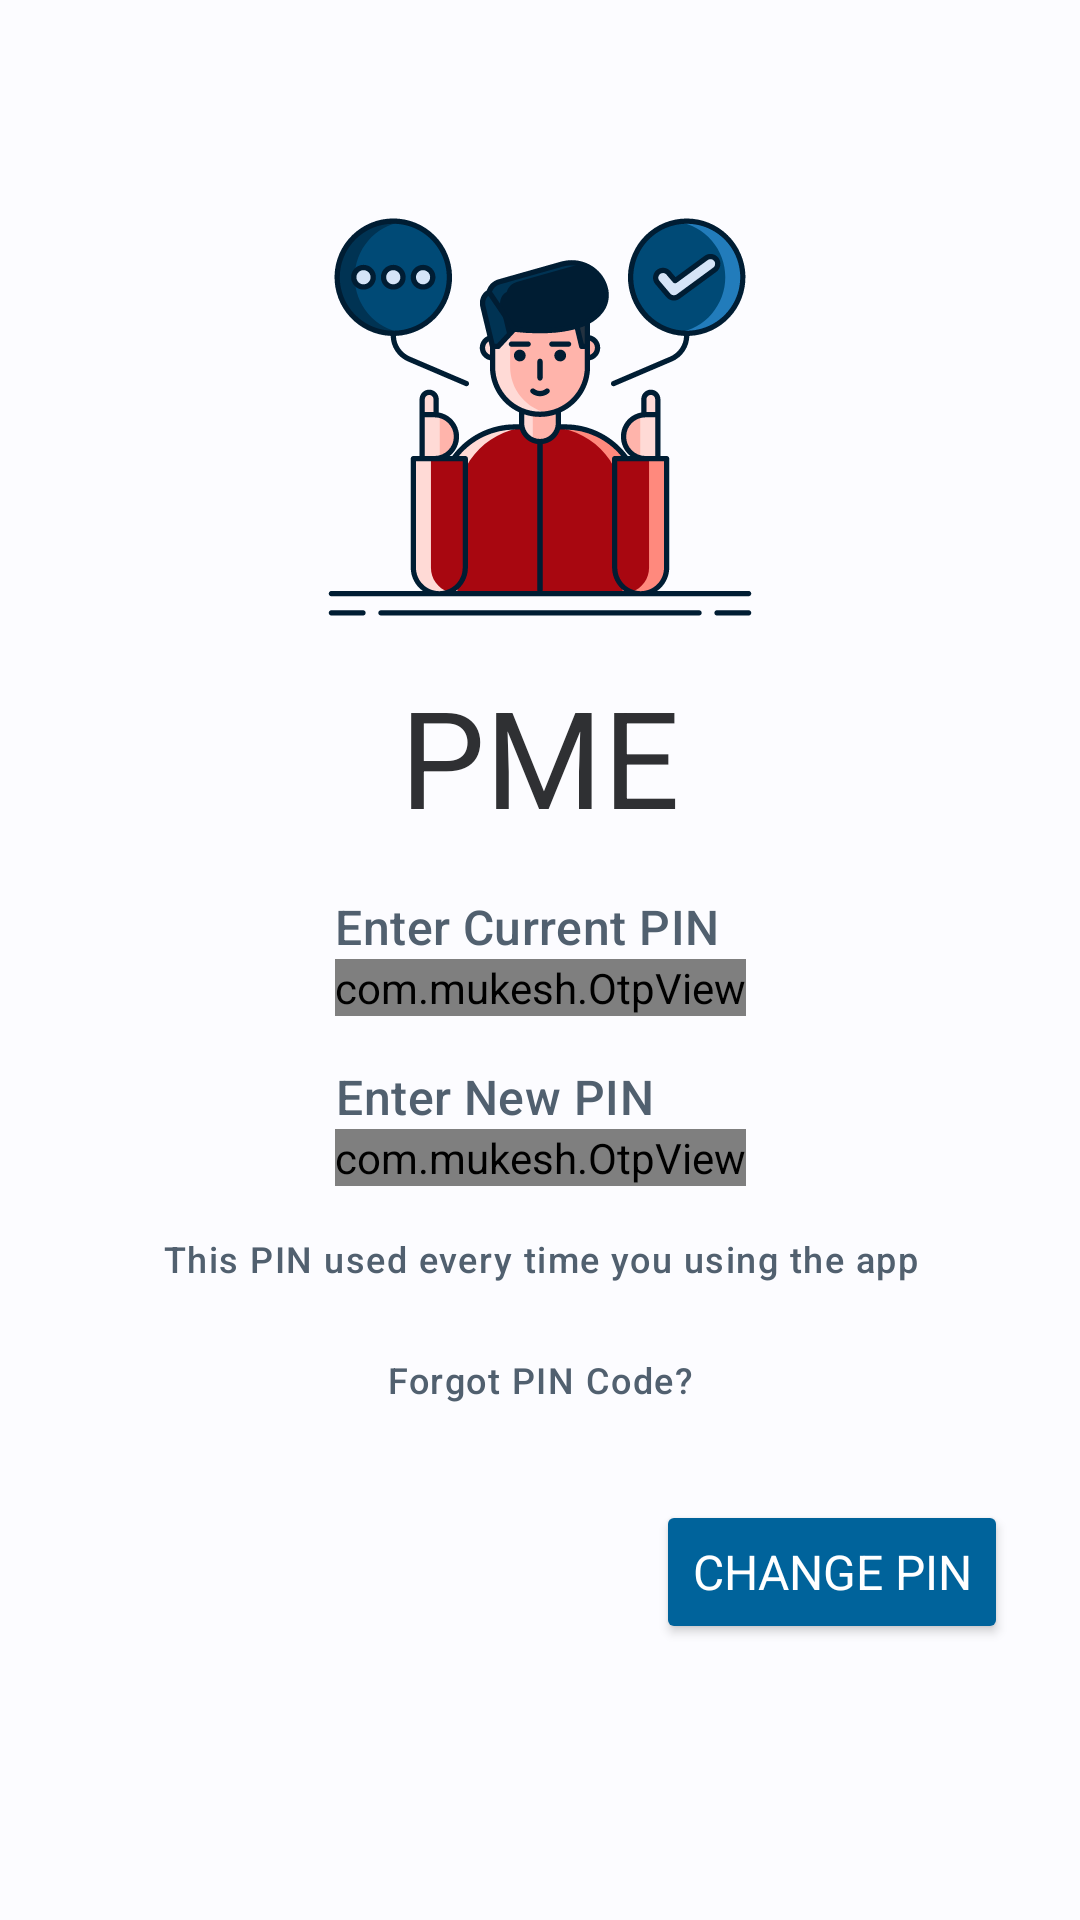

Reconstruct the res/layout file that produces this screen, plus the resources it refers to.
<!-- AndroidManifest.xml: application theme AppTheme -->
<!-- res/layout/fragment_pin.xml -->
<?xml version="1.0" encoding="utf-8"?>
<androidx.constraintlayout.widget.ConstraintLayout xmlns:android="http://schemas.android.com/apk/res/android"
    xmlns:app="http://schemas.android.com/apk/res-auto"
    xmlns:tools="http://schemas.android.com/tools"
    android:layout_width="match_parent"
    android:layout_height="match_parent"
    tools:context=".ui.pin.PinFragment">

    <androidx.constraintlayout.widget.Guideline
        android:id="@+id/pin_guide1"
        android:layout_width="wrap_content"
        android:layout_height="wrap_content"
        android:orientation="horizontal"
        app:layout_constraintGuide_percent="0.1" />

    <ImageView
        android:id="@+id/pin_imgIcon"
        android:layout_width="150dp"
        android:layout_height="wrap_content"
        android:adjustViewBounds="true"
        android:contentDescription="@string/app_name"
        android:orientation="vertical"
        android:src="@drawable/ic_main_icon"
        app:layout_constraintEnd_toEndOf="parent"
        app:layout_constraintStart_toStartOf="parent"
        app:layout_constraintTop_toTopOf="@+id/pin_guide1" />

    <TextView
        android:id="@+id/pin_lblTitle"
        style="@style/DisplayMedium.InverseSurface"
        android:layout_width="wrap_content"
        android:layout_height="wrap_content"
        android:layout_marginTop="8dp"
        android:text="@string/pme"
        android:textAlignment="center"
        app:layout_constraintEnd_toEndOf="@+id/pin_imgIcon"
        app:layout_constraintStart_toStartOf="@+id/pin_imgIcon"
        app:layout_constraintTop_toBottomOf="@+id/pin_imgIcon" />

    <TextView
        android:id="@+id/pin_lblSubTitle1"
        style="@style/TitleMedium.Secondary"
        android:layout_width="wrap_content"
        android:layout_height="wrap_content"
        android:layout_marginTop="16dp"
        android:labelFor="@id/checkPin_otp_view"
        android:text="@string/enter_current_pin"
        android:textAlignment="center"
        app:layout_constraintStart_toStartOf="@+id/pin_otp_view1"
        app:layout_constraintTop_toBottomOf="@+id/pin_lblTitle" />

    <com.mukesh.OtpView
        android:id="@+id/pin_otp_view1"
        style="@style/PinStyle.OnBackground"
        android:layout_width="wrap_content"
        android:layout_height="wrap_content"
        android:cursorVisible="true"
        android:focusable="true"
        android:hint="@string/pin_code"
        android:inputType="number"
        android:textAlignment="center"
        app:OtpItemCount="4"
        app:OtpItemHeight="64dp"
        app:OtpItemRadius="8dp"
        app:OtpItemSpacing="16dp"
        app:OtpItemWidth="48dp"
        app:OtpLineColor="@color/md_theme_light_onBackground"
        app:OtpMaskingChar="*"
        app:OtpViewType="rectangle"
        app:layout_constraintEnd_toEndOf="parent"
        app:layout_constraintStart_toStartOf="parent"
        app:layout_constraintTop_toBottomOf="@+id/pin_lblSubTitle1"
        tools:ignore="DuplicateSpeakableTextCheck" />

    <TextView
        android:id="@+id/pin_lblSubTitle2"
        style="@style/TitleMedium.Secondary"
        android:layout_width="wrap_content"
        android:layout_height="wrap_content"
        android:layout_marginTop="16dp"
        android:labelFor="@id/createPin_otp_view"
        android:text="@string/enter_new_pin"
        android:textAlignment="center"
        app:layout_constraintStart_toStartOf="@+id/pin_otp_view2"
        app:layout_constraintTop_toBottomOf="@+id/pin_otp_view1" />

    <com.mukesh.OtpView
        android:id="@+id/pin_otp_view2"
        style="@style/PinStyle.OnBackground"
        android:layout_width="wrap_content"
        android:layout_height="wrap_content"
        android:cursorVisible="true"
        android:focusable="true"
        android:hint="@string/pin_code"
        android:inputType="number"
        android:textAlignment="center"
        app:OtpItemCount="4"
        app:OtpItemHeight="64dp"
        app:OtpItemRadius="8dp"
        app:OtpItemSpacing="16dp"
        app:OtpItemWidth="48dp"
        app:OtpLineColor="@color/md_theme_light_onBackground"
        app:OtpViewType="rectangle"
        app:layout_constraintEnd_toEndOf="parent"
        app:layout_constraintStart_toStartOf="parent"
        app:layout_constraintTop_toBottomOf="@+id/pin_lblSubTitle2"
        tools:ignore="DuplicateSpeakableTextCheck" />

    <TextView
        android:id="@+id/pin_lblDescription"
        style="@style/LabelMedium.Secondary"
        android:layout_width="wrap_content"
        android:layout_height="wrap_content"
        android:layout_marginTop="16dp"
        android:text="@string/pin_used_the_app"
        android:textAlignment="center"
        app:layout_constraintEnd_toEndOf="parent"
        app:layout_constraintStart_toStartOf="parent"
        app:layout_constraintTop_toBottomOf="@+id/pin_otp_view2" />

    <TextView
        android:id="@+id/pin_lblForgot"
        style="@style/LabelMedium.Secondary"
        android:layout_width="wrap_content"
        android:layout_height="wrap_content"
        android:layout_marginTop="8dp"
        android:background="?attr/selectableItemBackground"
        android:clickable="true"
        android:focusable="true"
        android:paddingHorizontal="16dp"
        android:paddingVertical="16dp"
        android:text="@string/forgot_pin_code"
        android:textAlignment="center"
        app:layout_constraintEnd_toEndOf="parent"
        app:layout_constraintStart_toStartOf="parent"
        app:layout_constraintTop_toBottomOf="@+id/pin_lblDescription" />

    <Button
        android:id="@+id/pin_btnChangePin"
        style="@style/BaseButton.PrimaryButton"
        android:layout_width="wrap_content"
        android:layout_height="wrap_content"
        android:layout_marginTop="16dp"
        android:layout_marginEnd="24dp"
        android:text="@string/change_pin"
        app:layout_constraintEnd_toEndOf="parent"
        app:layout_constraintTop_toBottomOf="@+id/pin_lblForgot" />

</androidx.constraintlayout.widget.ConstraintLayout>
<!-- resources referenced by this layout -->
<resources>
  <color name="md_theme_light_onBackground">#1A1C1E</color>
  <string name="app_name">PME</string>
  <string name="change_pin">Change PIN</string>
  <string name="enter_current_pin">Enter Current PIN</string>
  <string name="enter_new_pin">Enter New PIN</string>
  <string name="forgot_pin_code">Forgot PIN Code?</string>
  <string name="pin_code">PIN Code</string>
  <string name="pin_used_the_app">This PIN used every time you using the app</string>
  <string name="pme">PME</string>
  <style name="BaseButton.PrimaryButton" parent="BaseButton">
          <item name="android:textSize">16sp</item>
          <item name="backgroundTint">@color/md_theme_light_primary</item>
          <item name="android:textColor">@color/md_theme_light_onPrimary</item>
      </style>
  <style name="DisplayMedium.InverseSurface" parent="@style/TextAppearance.Material3.DisplayMedium">
          <item name="android:textColor">@color/md_theme_light_inverseSurface</item>
      </style>
  <style name="LabelMedium.Secondary" parent="@style/TextAppearance.Material3.LabelMedium">
          <item name="android:textColor">@color/md_theme_light_secondary</item>
      </style>
  <style name="PinStyle.OnBackground" parent="@style/TextAppearance.Material3.HeadlineMedium">
          <item name="android:textColor">@color/md_theme_light_onBackground</item>
      </style>
  <style name="TitleMedium.Secondary" parent="@style/TextAppearance.Material3.TitleMedium">
          <item name="android:textColor">@color/md_theme_light_secondary</item>
      </style>
  <style name="BaseButton" parent="ThemeOverlay.Material3.Button">
  
      </style>
  <color name="md_theme_light_primary">#00639B</color>
  <color name="md_theme_light_onPrimary">#FFFFFF</color>
  <color name="md_theme_light_inverseSurface">#2F3033</color>
  <color name="md_theme_light_secondary">#51606F</color>
  <color name="md_theme_light_primaryContainer">#CEE5FF</color>
  <color name="md_theme_light_onPrimaryContainer">#001D33</color>
  <color name="md_theme_light_onSecondary">#FFFFFF</color>
  <color name="md_theme_light_secondaryContainer">#D5E4F7</color>
  <color name="md_theme_light_onSecondaryContainer">#0E1D2A</color>
  <color name="md_theme_light_tertiary">#68587A</color>
  <color name="md_theme_light_onTertiary">#FFFFFF</color>
  <color name="md_theme_light_tertiaryContainer">#EEDBFF</color>
  <color name="md_theme_light_onTertiaryContainer">#231533</color>
  <color name="md_theme_light_error">#BA1A1A</color>
  <color name="md_theme_light_errorContainer">#FFDAD6</color>
  <color name="md_theme_light_onError">#FFFFFF</color>
  <color name="md_theme_light_onErrorContainer">#410002</color>
  <color name="md_theme_light_background">#FCFCFF</color>
  <color name="md_theme_light_surface">#FCFCFF</color>
  <color name="md_theme_light_onSurface">#1A1C1E</color>
  <color name="md_theme_light_surfaceVariant">#DEE3EB</color>
  <color name="md_theme_light_onSurfaceVariant">#42474E</color>
  <color name="md_theme_light_outline">#72777F</color>
  <color name="md_theme_light_inverseOnSurface">#F0F0F4</color>
  <color name="md_theme_light_surfaceTint">#00639B</color>
  <color name="md_theme_light_inversePrimary">#96CBFF</color>
  <style name="OtpWidget.OtpView" parent="Widget.AppCompat.EditText">
          <item name="android:background">@null</item>
          <item name="android:minHeight">0dp</item>
          <item name="android:maxLines">1</item>
      </style>
</resources>
